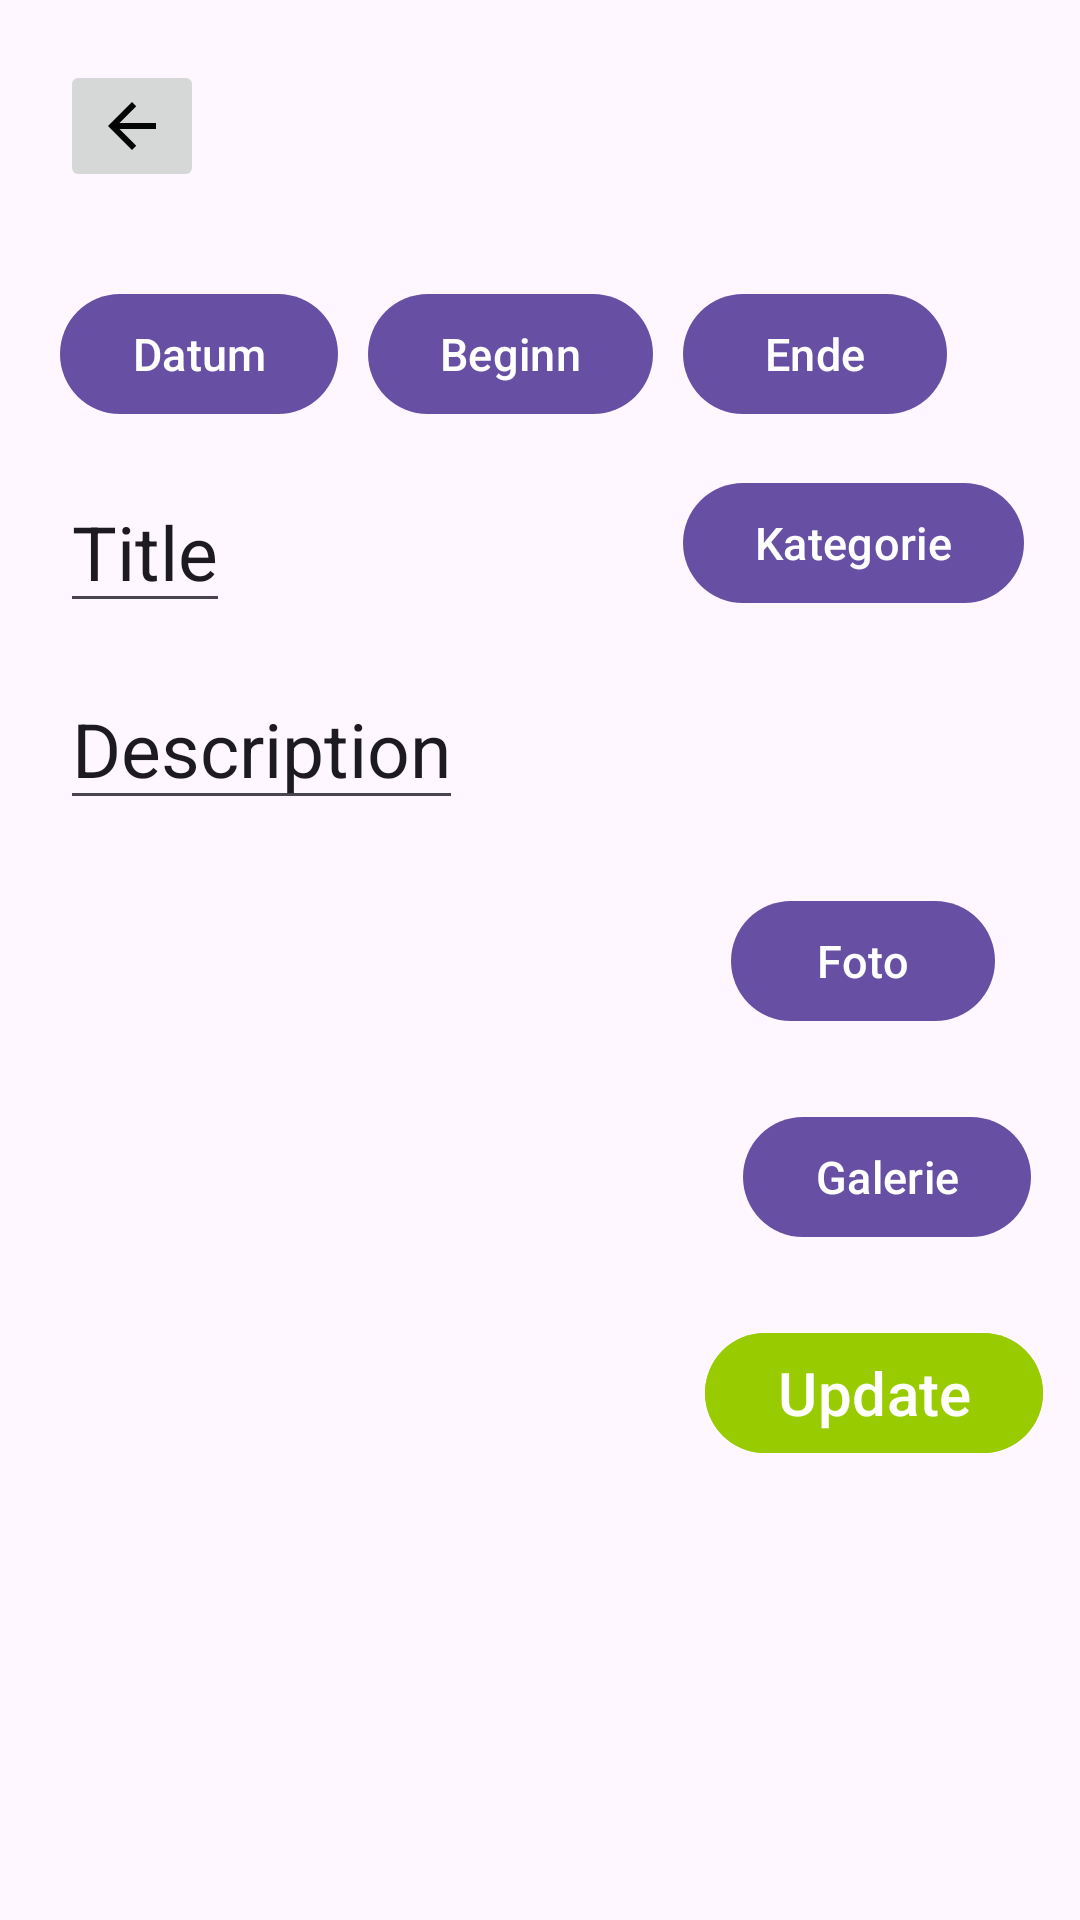

Write the Android layout XML for this screen, with the resource values it uses.
<!-- AndroidManifest.xml: application theme Theme.Mapped -->
<!-- res/layout/activity_update_my_place.xml -->
<?xml version="1.0" encoding="utf-8"?>
<androidx.constraintlayout.widget.ConstraintLayout
    xmlns:android="http://schemas.android.com/apk/res/android"
    xmlns:app="http://schemas.android.com/apk/res-auto"
    xmlns:tools="http://schemas.android.com/tools"
    android:layout_width="match_parent"
    android:layout_height="match_parent"
    android:fitsSystemWindows="true"
    android:orientation="vertical"
    tools:context=".ui.places.UpdateMyPlaceActivity">


    <ImageButton
        android:id="@+id/btn_backUpdateMyPlace"
        android:layout_width="wrap_content"
        android:layout_height="wrap_content"
        android:layout_marginStart="20dp"
        android:layout_marginTop="20dp"
        app:layout_constraintStart_toStartOf="parent"
        app:layout_constraintTop_toTopOf="parent"
        app:srcCompat="@drawable/back_icon" />

    <Button
        android:id="@+id/update_dateButton"
        android:layout_width="wrap_content"
        android:layout_height="wrap_content"
        android:layout_marginStart="20dp"
        android:layout_marginTop="30dp"
        android:text="Datum"
        android:textSize="15sp"
        app:layout_constraintStart_toStartOf="parent"
        app:layout_constraintTop_toBottomOf="@+id/btn_backUpdateMyPlace" />

    <Button
        android:id="@+id/update_startTimeButton"
        android:layout_width="wrap_content"
        android:layout_height="wrap_content"
        android:layout_marginLeft="10dp"
        android:onClick="popStartTimePicker"
        android:text="Beginn"
        android:textSize="15sp"
        app:layout_constraintLeft_toRightOf="@+id/update_dateButton"
        app:layout_constraintTop_toTopOf="@+id/update_dateButton" />

    <Button
        android:id="@+id/update_endTimeButton"
        android:layout_width="wrap_content"
        android:layout_height="wrap_content"
        android:layout_marginLeft="10dp"
        android:onClick="popEndTimePicker"
        android:text="Ende"
        android:textSize="15sp"
        app:layout_constraintLeft_toRightOf="@+id/update_startTimeButton"
        app:layout_constraintTop_toTopOf="@+id/update_startTimeButton" />

    <Button
        android:id="@+id/BtnUpdateCategorie"
        android:layout_width="wrap_content"
        android:layout_height="wrap_content"
        android:layout_marginTop="15dp"
        android:text="Kategorie"
        android:textSize="15sp"
        app:layout_constraintStart_toStartOf="@+id/update_endTimeButton"
        app:layout_constraintTop_toBottomOf="@+id/update_endTimeButton" />

    <Button
        android:id="@+id/update_cameraButton"
        android:layout_width="wrap_content"
        android:layout_height="wrap_content"
        android:layout_marginStart="16dp"
        android:layout_marginTop="8dp"
        android:text="Foto"
        android:textSize="15sp"
        app:layout_constraintStart_toStartOf="@+id/BtnUpdateCategorie"
        app:layout_constraintTop_toTopOf="@+id/myplaceImage" />

    <Button
        android:id="@+id/update_galleryButton"
        android:layout_width="wrap_content"
        android:layout_height="wrap_content"
        android:layout_marginStart="4dp"
        android:layout_marginTop="24dp"
        android:text="Galerie"
        android:textSize="15sp"
        app:layout_constraintStart_toStartOf="@+id/update_cameraButton"
        app:layout_constraintTop_toBottomOf="@+id/update_cameraButton" />

    <Button
        android:id="@+id/updatePlace_Button"
        android:layout_width="wrap_content"
        android:layout_height="wrap_content"
        android:layout_marginStart="15dp"
        android:backgroundTint="@android:color/holo_green_light"
        android:text="Update"
        android:textSize="20sp"
        app:layout_constraintBottom_toBottomOf="@+id/myplaceImage"
        app:layout_constraintStart_toEndOf="@+id/myplaceImage" />

    <androidx.appcompat.widget.AppCompatEditText
        android:id="@+id/myplaceTitle"
        android:layout_width="wrap_content"
        android:maxWidth="200dp"
        android:layout_height="wrap_content"
        android:layout_marginTop="15dp"
        android:textSize="25sp"
        android:text="Title"
        app:layout_constraintStart_toStartOf="@+id/update_dateButton"
        app:layout_constraintTop_toBottomOf="@+id/update_dateButton" />

    <androidx.appcompat.widget.AppCompatEditText
        android:id="@+id/myplaceDescription"
        android:layout_width="wrap_content"
        android:layout_height="wrap_content"
        android:maxWidth="300dp"
        android:layout_marginTop="15dp"
        android:textSize="25sp"
        android:text="Description"
        app:layout_constraintStart_toStartOf="@+id/myplaceTitle"
        app:layout_constraintTop_toBottomOf="@+id/myplaceTitle" />

    <ImageView
        android:id="@+id/myplaceImage"
        android:layout_width="200dp"
        android:layout_height="200dp"
        android:layout_marginTop="15dp"
        app:layout_constraintStart_toStartOf="@+id/myplaceDescription"
        app:layout_constraintTop_toBottomOf="@+id/myplaceDescription"
        tools:srcCompat="@tools:sample/avatars" />


    <androidx.constraintlayout.widget.ConstraintLayout
        android:id="@+id/layout_Profile"
        android:layout_width="match_parent"
        android:layout_height="wrap_content"
        android:layout_marginTop="40dp"
        android:clickable="true"
        android:orientation="horizontal"
        android:visibility="invisible"
        app:layout_constraintStart_toStartOf="parent"
        app:layout_constraintTop_toBottomOf="@+id/myplaceImage">

        <TextView
            android:id="@+id/userProfileNameTextView"
            android:layout_width="wrap_content"
            android:layout_height="wrap_content"
            android:layout_gravity="center_vertical"
            android:layout_marginStart="16dp"
            android:text="Name"
            android:textSize="20sp"
            android:textStyle="bold"
            app:layout_constraintBottom_toBottomOf="parent"
            app:layout_constraintStart_toStartOf="parent"
            app:layout_constraintTop_toTopOf="parent" />

        <de.hdodenhof.circleimageview.CircleImageView
            android:id="@+id/userProfilePicImageView"
            android:layout_width="100dp"
            android:layout_height="100dp"
            android:layout_marginTop="8dp"
            android:layout_marginEnd="25dp"
            android:layout_marginBottom="8dp"
            android:maxWidth="50dp"
            android:maxHeight="50dp"
            android:minWidth="100dp"
            android:minHeight="100dp"
            android:src="@drawable/person_icon"
            app:layout_constraintBottom_toBottomOf="parent"
            app:layout_constraintEnd_toStartOf="@+id/imageView"
            app:layout_constraintTop_toTopOf="parent" />

        <ImageView
            android:id="@+id/imageView"
            android:layout_width="wrap_content"
            android:layout_height="wrap_content"
            android:layout_marginEnd="16dp"
            android:src="@drawable/arrow_right"
            app:layout_constraintBottom_toBottomOf="parent"
            app:layout_constraintEnd_toEndOf="parent"
            app:layout_constraintTop_toTopOf="parent"></ImageView>

    </androidx.constraintlayout.widget.ConstraintLayout>

</androidx.constraintlayout.widget.ConstraintLayout>
<!-- resources referenced by this layout -->
<resources>
  <!-- drawable back_icon (drawable) -->
  <vector
      android:height="24dp"
      android:viewportHeight="24"
      android:viewportWidth="24"
      android:width="24dp"
      xmlns:android="http://schemas.android.com/apk/res/android">
      <path
          android:fillColor="#FA000000"
          android:pathData="M20,11H7.83l5.59,-5.59L12,4l-8,8 8,8 1.41,-1.41L7.83,13H20v-2z"/>
  </vector>
  <style name="Theme.Mapped" parent="Theme.MaterialComponents.DayNight.DarkActionBar">
          
          <item name="colorPrimary">@color/purple_500</item>
          <item name="colorPrimaryVariant">@color/purple_700</item>
          <item name="colorOnPrimary">@color/white</item>
          
          <item name="colorSecondary">@color/teal_200</item>
          <item name="colorSecondaryVariant">@color/teal_700</item>
          <item name="colorOnSecondary">@color/black</item>
          
          <item name="android:statusBarColor">?attr/colorPrimaryVariant</item>
          
      </style>
  <color name="purple_500">#FF6200EE</color>
  <color name="purple_700">#FF3700B3</color>
  <color name="white">#FFFFFFFF</color>
  <color name="teal_200">#FF03DAC5</color>
  <color name="teal_700">#FF018786</color>
  <color name="black">#FF000000</color>
</resources>
